Dataset: splits (GitHub, Varshapandey-8757/Kidney_stone_Detection_system). Classes: normal, stone.

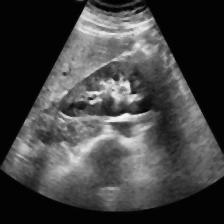
Label: normal

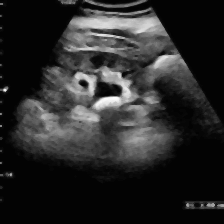
Label: stone

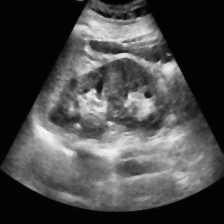
Label: normal

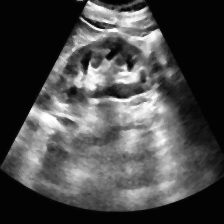
Label: normal

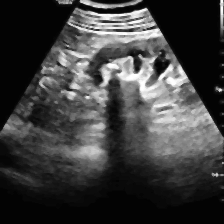
Label: stone

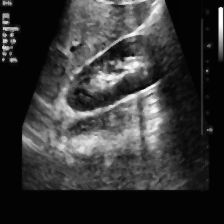
Label: stone
